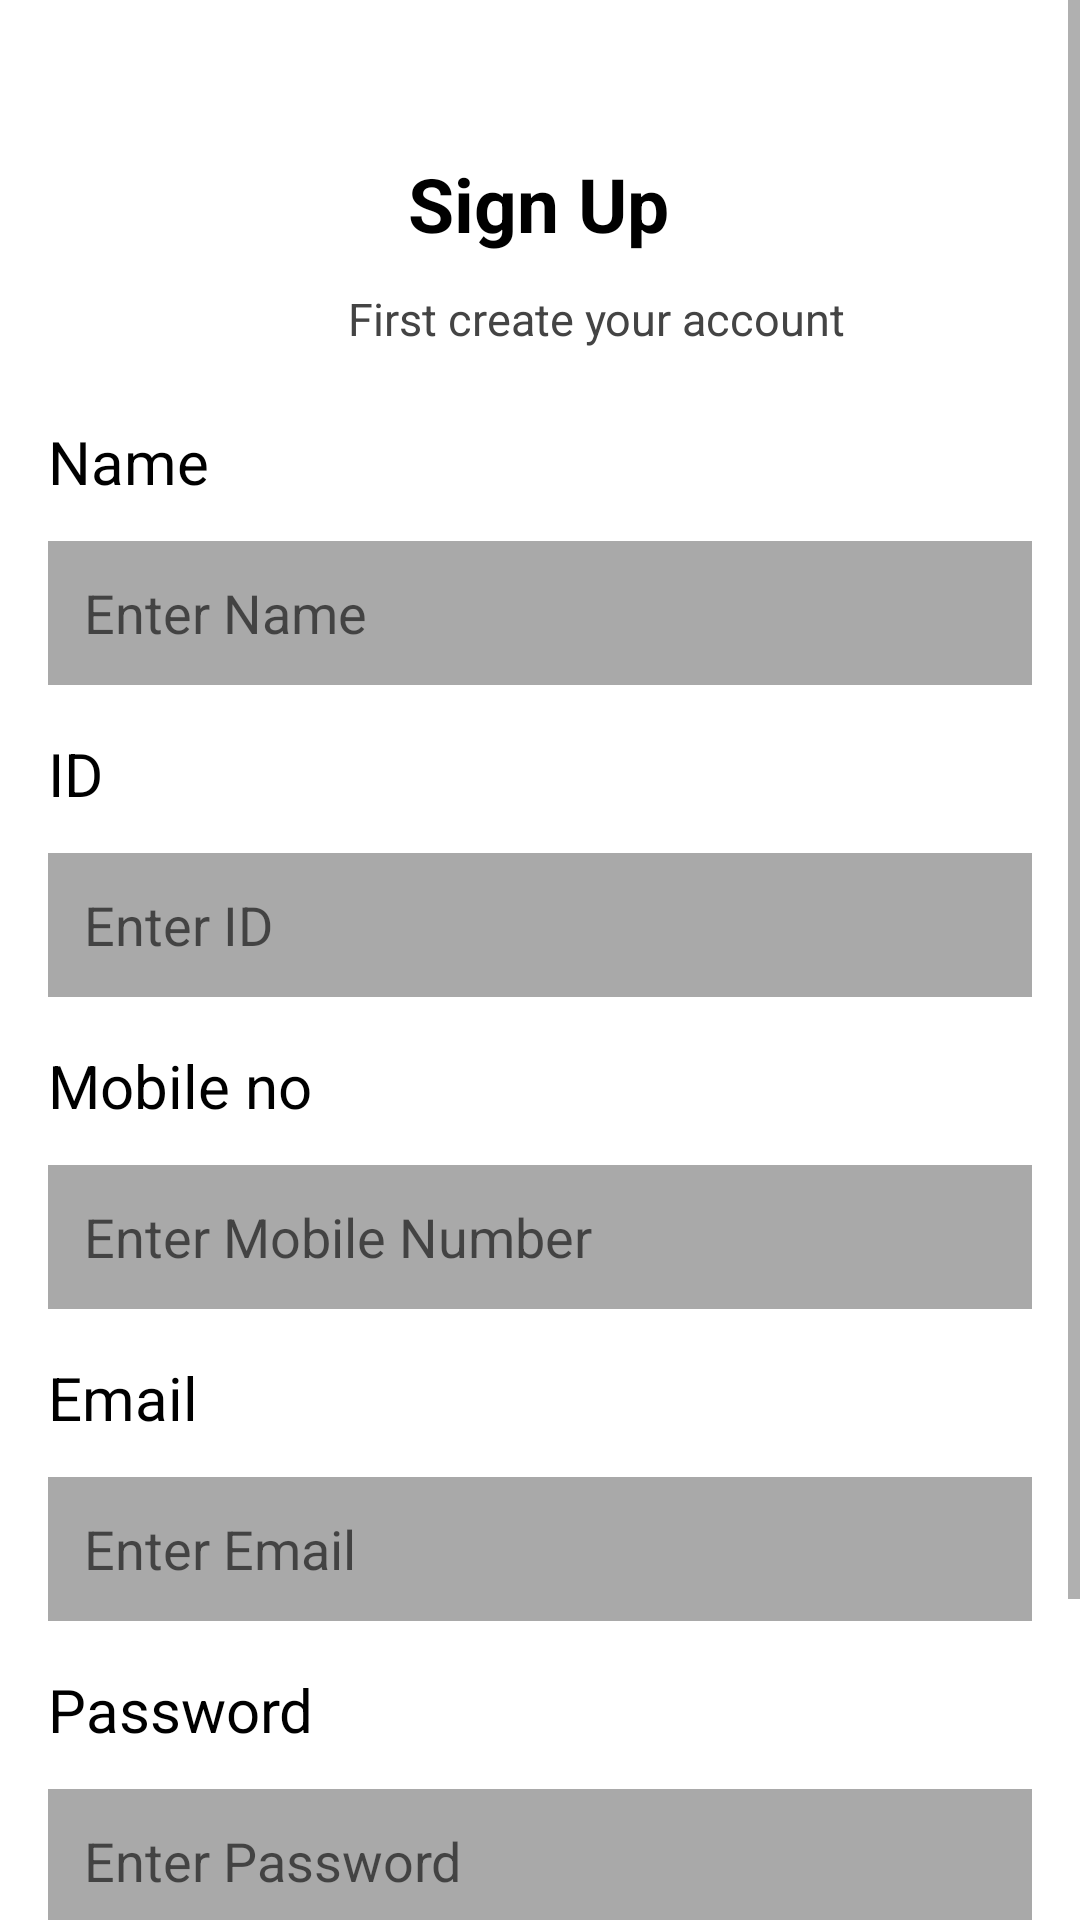

Produce the Android XML layout that renders to this screen, including the resource entries it uses.
<!-- AndroidManifest.xml: application theme Theme.HaircareBuddy -->
<!-- res/layout/activity_doctor_signup.xml -->
<?xml version="1.0" encoding="utf-8"?>
<ScrollView xmlns:android="http://schemas.android.com/apk/res/android"
    xmlns:app="http://schemas.android.com/apk/res-auto"
    xmlns:tools="http://schemas.android.com/tools"
    android:id="@+id/scrollView"
    android:layout_width="match_parent"
    android:layout_height="match_parent"
    android:fillViewport="true"
    android:background="#FFFFFF">

    <androidx.constraintlayout.widget.ConstraintLayout
        android:layout_width="match_parent"
        android:layout_height="wrap_content"
        android:padding="16dp">

        <ImageView
            android:id="@+id/backIcon"
            android:layout_width="24dp"
            android:layout_height="24dp"
            android:layout_marginStart="8dp"
            android:layout_marginTop="40dp"
            android:contentDescription="Back"
            android:src="@drawable/baseline_arrow_back_24"
            app:layout_constraintStart_toStartOf="parent"
            app:layout_constraintTop_toTopOf="parent" />

        <TextView
            android:id="@+id/signupTitle"
            android:layout_width="match_parent"
            android:layout_height="35dp"
            android:layout_marginStart="120dp"
            android:layout_marginEnd="120dp"
            android:text="Sign Up"
            android:textColor="#000000"
            android:textSize="25sp"
            android:textStyle="bold"
            android:layout_marginTop="35dp"
            app:layout_constraintBottom_toTopOf="@id/subtitleText"
            app:layout_constraintEnd_toEndOf="parent"
            app:layout_constraintHorizontal_bias="0.0"
            app:layout_constraintStart_toEndOf="@id/backIcon"
            app:layout_constraintTop_toTopOf="parent" />

        <TextView
            android:id="@+id/subtitleText"
            android:layout_width="0dp"
            android:layout_height="wrap_content"
            android:layout_marginStart="100dp"
            android:layout_marginTop="10dp"
            android:layout_marginEnd="20dp"
            android:text="First create your account"
            android:textColor="#444444"
            android:textSize="15sp"
            app:layout_constraintEnd_toEndOf="parent"
            app:layout_constraintHorizontal_bias="1.0"
            app:layout_constraintStart_toStartOf="parent"
            app:layout_constraintTop_toBottomOf="@id/signupTitle" />

        <TextView
            android:id="@+id/labelName"
            android:layout_width="wrap_content"
            android:layout_height="wrap_content"
            android:text="Name"
            android:textSize="20sp"
            android:textColor="#000000"
            app:layout_constraintTop_toBottomOf="@id/subtitleText"
            app:layout_constraintStart_toStartOf="parent"
            android:layout_marginTop="24dp"/>

        <EditText
            android:id="@+id/etName"
            android:layout_width="0dp"
            android:layout_height="48dp"
            android:layout_marginTop="64dp"
            android:background="#A9A9A9"
            android:padding="12dp"
            android:hint="Enter Name"
            app:layout_constraintEnd_toEndOf="parent"
            app:layout_constraintHorizontal_bias="0.0"
            app:layout_constraintStart_toStartOf="parent"
            app:layout_constraintTop_toBottomOf="@id/subtitleText" />

        <TextView
            android:id="@+id/labelId"
            android:layout_width="wrap_content"
            android:layout_height="wrap_content"
            android:text="ID"
            android:textSize="20sp"
            android:textColor="#000000"
            app:layout_constraintTop_toBottomOf="@id/etName"
            app:layout_constraintStart_toStartOf="parent"
            android:layout_marginTop="16dp"/>

        <EditText
            android:id="@+id/etId"
            android:layout_width="0dp"
            android:layout_height="48dp"
            android:layout_marginTop="56dp"
            android:background="#A9A9A9"
            android:inputType="number"
            android:padding="12dp"
            android:hint="Enter ID"
            app:layout_constraintEnd_toEndOf="parent"
            app:layout_constraintHorizontal_bias="1.0"
            app:layout_constraintStart_toStartOf="parent"
            app:layout_constraintTop_toBottomOf="@id/etName" />

        <TextView
            android:id="@+id/labelMobile"
            android:layout_width="wrap_content"
            android:layout_height="wrap_content"
            android:text="Mobile no"
            android:textSize="20sp"
            android:textColor="#000000"
            app:layout_constraintTop_toBottomOf="@id/etId"
            app:layout_constraintStart_toStartOf="parent"
            android:layout_marginTop="16dp"/>

        <EditText
            android:id="@+id/etMobile"
            android:layout_width="0dp"
            android:layout_height="48dp"
            android:layout_marginTop="56dp"
            android:background="#A9A9A9"
            android:padding="12dp"
            android:inputType="phone"
            android:hint="Enter Mobile Number"
            app:layout_constraintEnd_toEndOf="parent"
            app:layout_constraintHorizontal_bias="0.0"
            app:layout_constraintStart_toStartOf="parent"
            app:layout_constraintTop_toBottomOf="@id/etId" />

        <TextView
            android:id="@+id/labelEmail"
            android:layout_width="wrap_content"
            android:layout_height="wrap_content"
            android:text="Email"
            android:textColor="#000000"
            android:textSize="20sp"
            app:layout_constraintTop_toBottomOf="@id/etMobile"
            app:layout_constraintStart_toStartOf="parent"
            android:layout_marginTop="16dp"/>

        <EditText
            android:id="@+id/etEmail"
            android:layout_width="0dp"
            android:layout_height="48dp"
            android:layout_marginTop="56dp"
            android:background="#A9A9A9"
            android:inputType="textEmailAddress"
            android:padding="12dp"
            android:hint="Enter Email"
            app:layout_constraintEnd_toEndOf="parent"
            app:layout_constraintHorizontal_bias="0.0"
            app:layout_constraintStart_toStartOf="parent"
            app:layout_constraintTop_toBottomOf="@id/etMobile" />

        <TextView
            android:id="@+id/labelPassword"
            android:layout_width="wrap_content"
            android:layout_height="wrap_content"
            android:text="Password"
            android:textSize="20sp"
            android:textColor="#000000"
            app:layout_constraintTop_toBottomOf="@id/etEmail"
            app:layout_constraintStart_toStartOf="parent"
            android:layout_marginTop="16dp"/>

        <EditText
            android:id="@+id/etPassword"
            android:layout_width="0dp"
            android:layout_height="48dp"
            android:layout_marginTop="56dp"
            android:background="#A9A9A9"
            android:inputType="textPassword"
            android:padding="12dp"
            android:hint="Enter Password"
            app:layout_constraintEnd_toEndOf="parent"
            app:layout_constraintHorizontal_bias="0.0"
            app:layout_constraintStart_toStartOf="parent"
            app:layout_constraintTop_toBottomOf="@id/etEmail" />

        <androidx.appcompat.widget.AppCompatButton
            android:id="@+id/btnSubmit"
            android:layout_width="match_parent"
            android:layout_height="57dp"
            android:layout_marginTop="112dp"
            android:backgroundTint="#000000"
            android:background="@drawable/loginback_button"
            android:padding="12dp"
            android:text="SUBMIT"
            android:gravity="center"
            android:textAllCaps="true"
            android:textColor="#FFFFFF"
            app:layout_constraintEnd_toEndOf="parent"
            app:layout_constraintHorizontal_bias="1.0"
            app:layout_constraintStart_toStartOf="parent"
            app:layout_constraintTop_toBottomOf="@id/labelPassword" />

    </androidx.constraintlayout.widget.ConstraintLayout>
</ScrollView>
<!-- resources referenced by this layout -->
<resources>
  <!-- drawable loginback_button (drawable) -->
  <?xml version="1.0" encoding="utf-8"?>
  <shape android:shape="rectangle" xmlns:android="http://schemas.android.com/apk/res/android">
  
      <solid android:color="@color/pink"/>
      <corners android:radius="5dp"/>
  </shape>
  <style name="Theme.HaircareBuddy" parent="Theme.MaterialComponents.DayNight.DarkActionBar">
          
      </style>
  <color name="pink">#FE95AD</color>
</resources>
